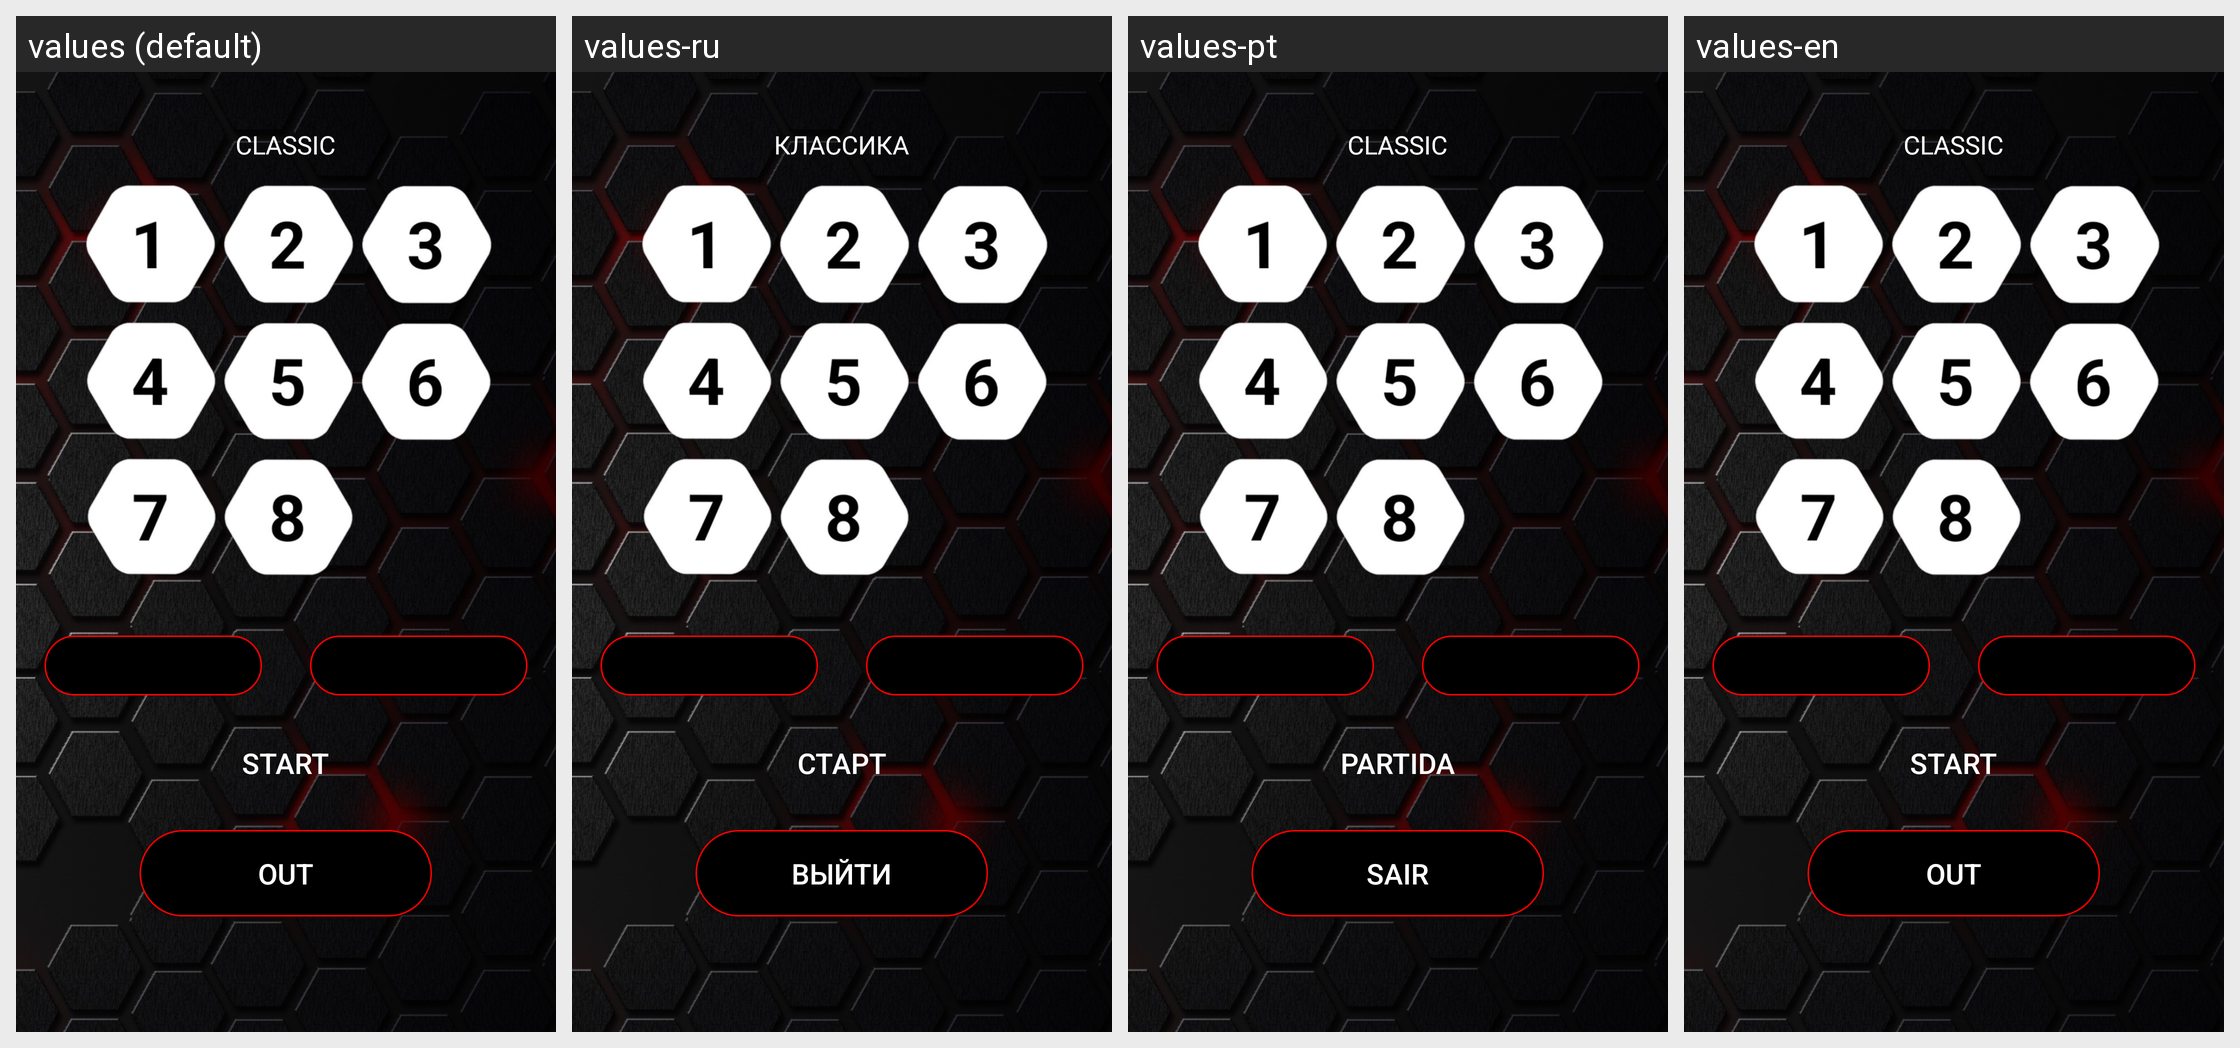

Locale-by-locale string values for the Android screen shown in this grid:
Android screen res/layout/activity_start.xml rendered under 4 locales, left to right: values (default), values-ru, values-pt, values-en. Device: Nexus 5 (rendered at 1080×1920; each locale shown at half size, 540×960, under a caption strip naming it); theme NoActionBar.
Strings drawn on this screen, with the default value and each locale's value (text and hints the layout hard-codes, and strings that could not be matched under every locale, appear in the picture but are not listed):

text_classic
  values: CLASSIC
  values-ru: КЛАССИКА
  values-pt: CLASSIC
  values-en: CLASSIC

button_start_game
  values: Start
  values-ru: Старт
  values-pt: Partida
  values-en: Start

button_out_game
  values: Out
  values-ru: Выйти
  values-pt: Sair
  values-en: Out
